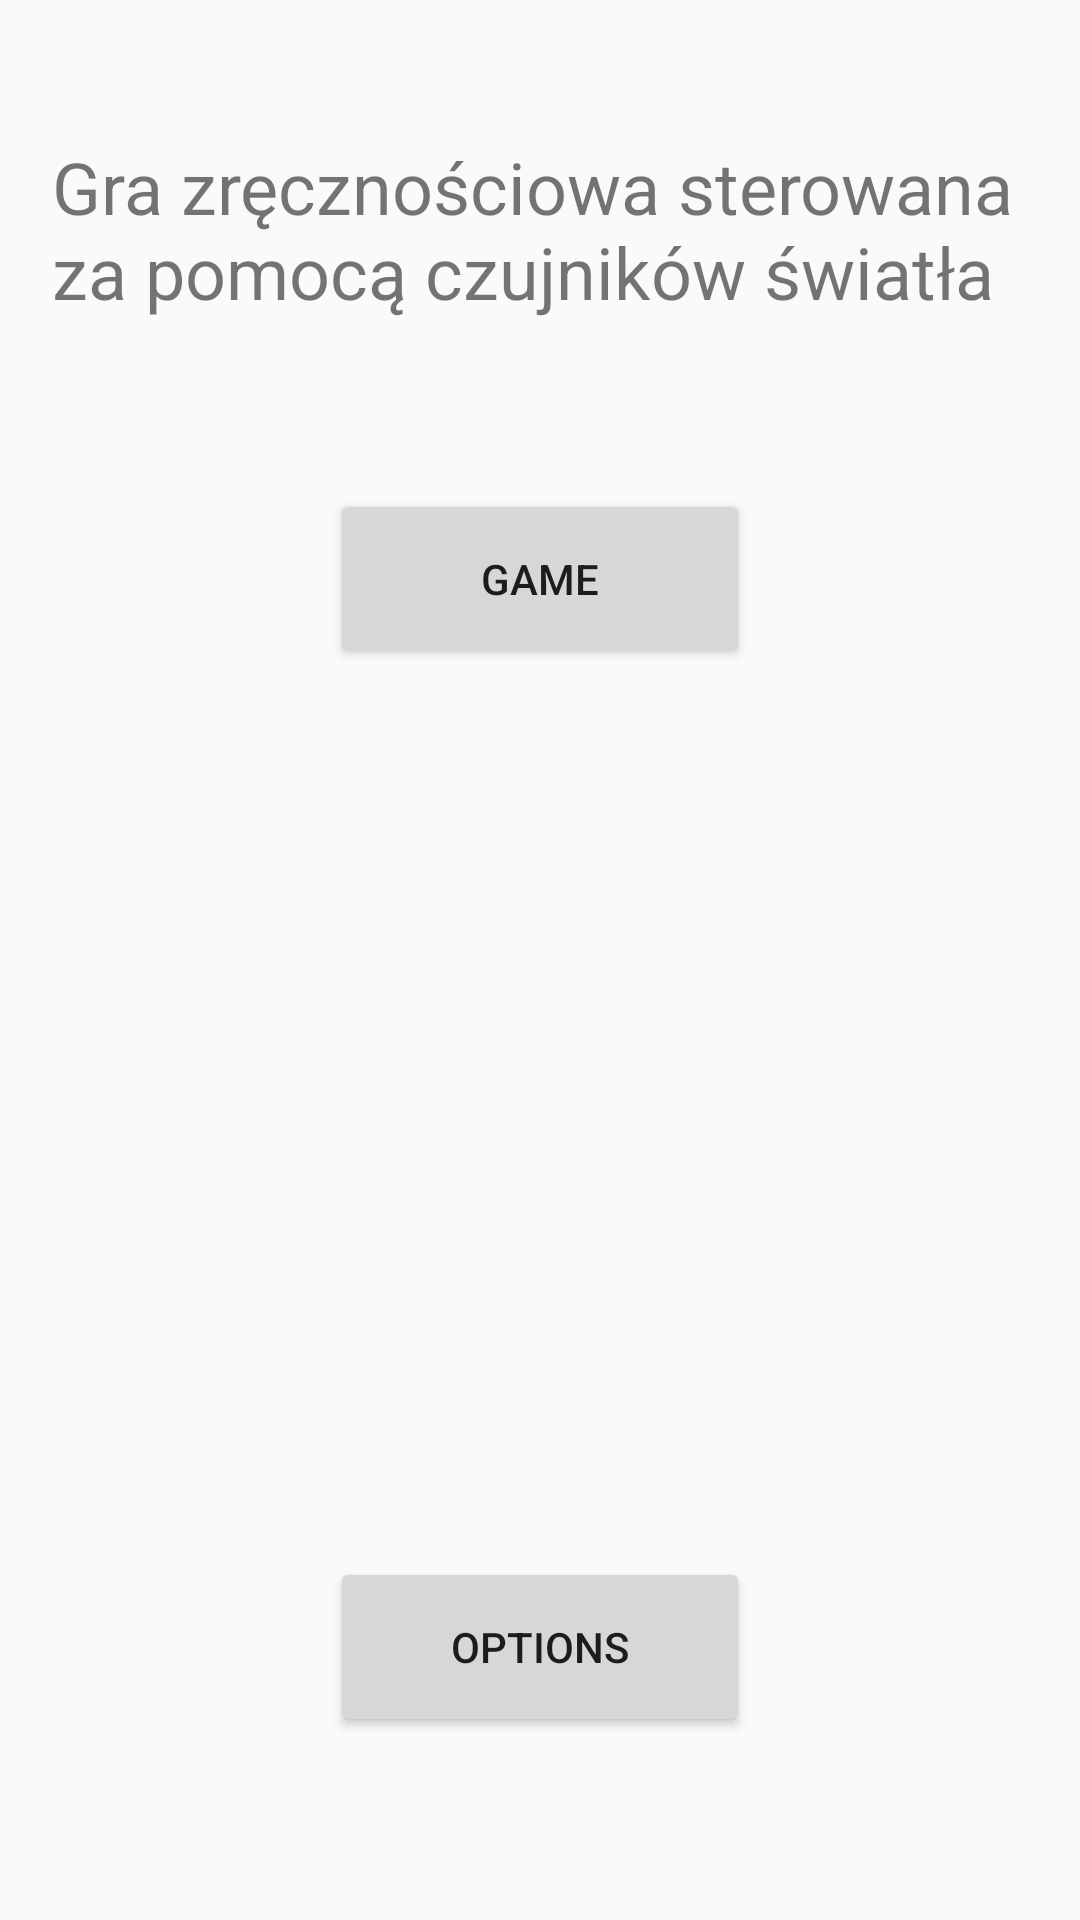

Produce the Android XML layout that renders to this screen, including the resource entries it uses.
<!-- AndroidManifest.xml: application theme AppTheme -->
<!-- res/layout/activity_main.xml -->
<?xml version="1.0" encoding="utf-8"?>
<android.widget.RelativeLayout xmlns:android="http://schemas.android.com/apk/res/android"
    xmlns:tools="http://schemas.android.com/tools"
    android:layout_width="match_parent"
    android:layout_height="match_parent"
    tools:context=".MainActivity">

    <Button
        android:id="@+id/button_options"
        android:layout_width="140dp"
        android:layout_height="60dp"
        android:layout_alignParentBottom="true"
        android:layout_centerHorizontal="true"
        android:layout_marginBottom="61dp"
        android:onClick="button_options"
        android:text="Options" />

    <Button
        android:id="@+id/button_game"
        android:layout_width="140dp"
        android:layout_height="60dp"
        android:layout_alignParentTop="true"
        android:layout_centerHorizontal="true"
        android:layout_marginTop="163dp"
        android:onClick="button_game"
        android:text="Game" />

    <TextView
        android:id="@+id/textTitle"
        android:layout_width="325dp"
        android:layout_height="75dp"
        android:layout_alignParentTop="true"
        android:layout_centerHorizontal="true"
        android:layout_marginTop="46dp"
        android:text="Gra zręcznościowa sterowana za pomocą czujników światła"
        android:textSize="24sp" />
</android.widget.RelativeLayout>
<!-- resources referenced by this layout -->
<resources>
  <style name="AppTheme" parent="Theme.AppCompat.Light.DarkActionBar">
          <item name="windowNoTitle">true</item>
          <item name="windowActionBar">false</item>
          <item name="android:windowFullscreen">true</item>
          <item name="android:windowContentOverlay">@null</item>
  
          
          <item name="colorPrimary">@color/colorPrimary</item>
          <item name="colorPrimaryDark">@color/colorPrimaryDark</item>
          <item name="colorAccent">@color/colorAccent</item>
      </style>
  <!-- not gathered from this repository: default colours our renderer supplied (Android Studio template values) -->
  <color name="colorPrimary">#FF6200EE</color>
  <color name="colorPrimaryDark">#FF3700B3</color>
  <color name="colorAccent">#FF03DAC5</color>
</resources>
